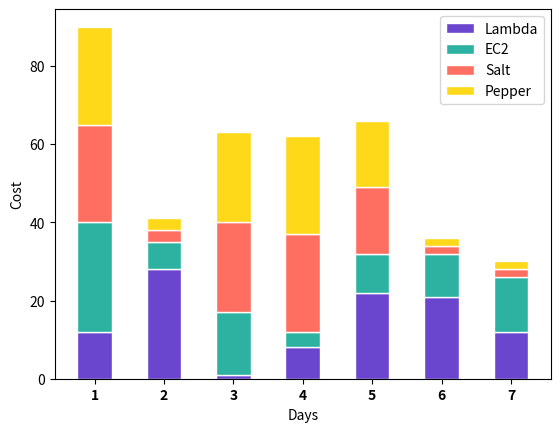

Python code for this plot:
# libraries
import numpy as np
import matplotlib.pyplot as plt
from matplotlib import rc

# [redacted]


# nice colors
yellow = "#fed919"
cyan = "#2db2a1"
pink = "#ff6f61"
magenta = "#a41d53"
purple = "#6a45ce"
light_green = "#3ecc54"
dark_green = "#2db2a1"
COLORS = [purple, dark_green, pink, yellow, light_green, magenta, cyan]


def draw_bars(all_bars):
    first_key = list(all_bars.keys())[0]
    days = len(all_bars[first_key])
    # The position of the bars on the x-axis
    r = range(days)
    # Names of group and bar width (assuming the data starts at the first of the month)
    names = [str(x + 1) for x in r]
    barWidth = 0.5

    # Draw bars
    bottom = [0 for x in r]
    edgecolor = "white"
    x = 0
    for label in all_bars.keys():
        # There is nothing below the first bar, skip it for the first iteration
        if x > 0:
            print(previous_bar)
            bottom = np.add(bottom, previous_bar).tolist()

        plt.bar(r, all_bars[label], bottom=bottom, color=COLORS[x], edgecolor=edgecolor, width=barWidth, label=label)
        x += 1
        previous_bar = all_bars[label]

    # Custom X axis
    plt.xticks(r, names, fontweight='bold')
    plt.xlabel("Days")
    plt.ylabel("Cost")

    plt.legend()

    # y-axis in bold
    rc('font', weight='bold')

    # Show graphic
    plt.show()


if __name__ == "__main__":
    # Values of each group
    all_bars = {
        "Lambda": [12, 28, 1, 8, 22, 21, 12],
        "EC2": [28, 7, 16, 4, 10, 11, 14],
        "Salt": [25, 3, 23, 25, 17, 2, 2],
        "Pepper": [25, 3, 23, 25, 17, 2, 2]
    }

    draw_bars(all_bars)
